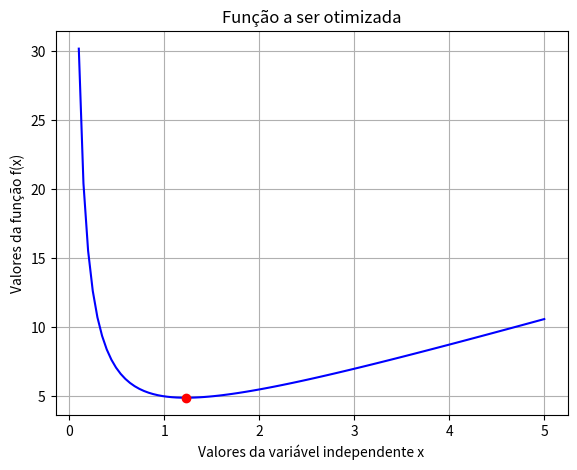

Python code for this plot:
# -*- coding: utf-8 -*-
"""
Programa de otimização utilizando o método da secante

Criado em 27 de setembro de 2017

[redacted]
"""
import numpy as np
import matplotlib.pyplot as plt
from math import nan, fabs
#
# define a função a ser otimizada
f=lambda x:2*x+3/x
#
# define a função que calcula a primeira derivada por diferenças finitas
fL=lambda x,h=0.001:(f(x+h)-f(x-h))/(2*h)
#
# define a função que calcula o valor ótimo pelo método da secante
def secante(x0,x1,tol):
    xn_menos_um=x0
    xn=x1
    maxit=100     # número máximo de iterações
    iter=0        # número de iterações já realizadas
    dx=nan
    while True:
      xn_mais_um=xn-fL(xn)*(xn-xn_menos_um)/(fL(xn)-fL(xn_menos_um))
      iter=iter+1
      dx=fabs(xn_mais_um-xn)
      if(dx<tol or iter>maxit):
          break
      else:
          xn_menos_um=xn
          xn=xn_mais_um
    return xn_mais_um,f(xn_mais_um),dx,iter
#
# Chutando dois valores iniciais
x0=1.5
x1=2.0
#
# Definindo um valor de erro máximo
tol=0.01
#
# Chamando função que calcula o valor ótimo
valor_otimo=secante(x0,x1,tol)
#
# apresentando a solução
print("\nPrograma para minimização de uma função pelo método da secante\n\n")
print('O valor de x ótimo é {:6.2f}'.format(valor_otimo[0]))
print('O valor ótimo da função é {:6.2f}'.format(valor_otimo[1]))
print('O valor do erro é {:6.5f}'.format(valor_otimo[2]))
print('O número de iterações para a solução foi {:d}'.format(valor_otimo[3]))

# criando um vetor com 101 valores de x entre 0.1 e 10
x=np.linspace(0.1,5,101)
#
# calculando os 101 valores de y = f(x) correspondentes
y=f(x)
#
# criando um gráfico y versus x
fig = plt.figure()
#
# Adicionando eixos à figura
axes=fig.add_axes([0.1,0.1,0.8,0.8])
#
# Adicionando dados ao gráfico
axes.plot(x,y,'b')
axes.plot(valor_otimo[0],valor_otimo[1],'ro')
#
# Adicionando título nos eixos
axes.set_ylabel('Valores da função f(x)')
axes.set_xlabel('Valores da variável independente x')
axes.set_title('Função a ser otimizada')
plt.grid(True)

